Run: headless pygame with SDL's dummy video driver; simulated clock (each Clock.tick advances the game by its frame time, no real sleeping); random seed 0; keys injected as events and as key.get_pressed() state; no mouse input.
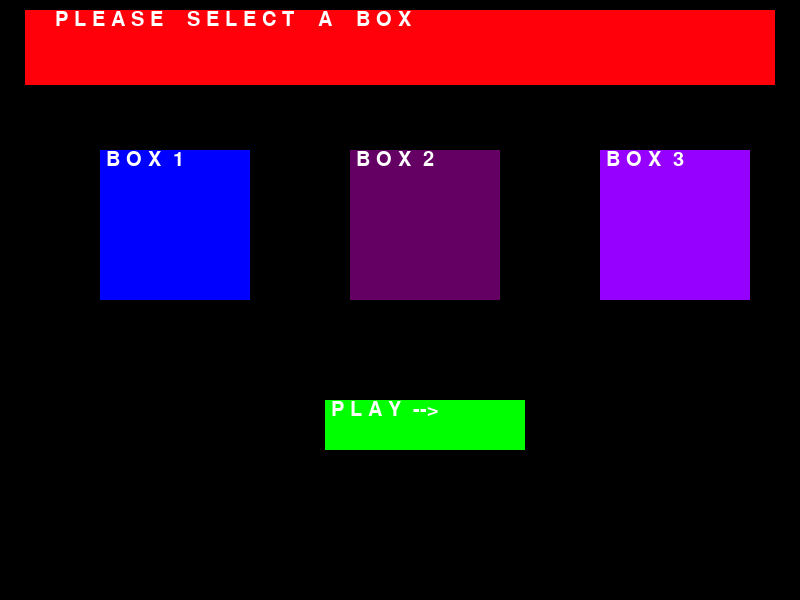
Frame 1 of 4 · flips 1–60 · no input
Frame 2 of 4 · flips 61–180 · tapped SPACE, RETURN · held RIGHT (→), D · screen unchanged from frame 1, image omitted
Frame 3 of 4 · flips 181–300 · held DOWN (↓), S · screen unchanged from frame 2, image omitted
Frame 4 of 4 · flips 301–420 · held LEFT (←), A, UP (↑), W · screen unchanged from frame 3, image omitted

The pygame program that drew these frames:

# import the pygame module
import pygame
pygame.init()

# set up the screen
# define constants for the screen width and height
SCREEN_WIDTH = 800
SCREEN_HEIGHT = 600
screen = pygame.display.set_mode((SCREEN_WIDTH, SCREEN_HEIGHT))
pygame.display.set_caption("BOX SELECTION")

font = pygame.font.SysFont("arialblack", 30)
text = (255, 255, 255)

def draw(text, font, color, x):
    display = font.render(text, True, (255, 255, 255))
    screen.blit(display, x)

running = True
while running:
    for event in pygame.event.get():
        if event.type == pygame.QUIT:
            running = False

    screen.fill((0, 0, 0))

    # box 1
    box1 = pygame.draw.rect(screen, (0, 0, 255), pygame.Rect(100, 150, 150, 150))
    draw(" B O X  1", font, text, box1)

    # box 2
    box2 = pygame.draw.rect(screen, (100, 0, 100), pygame.Rect(350, 150, 150, 150))
    draw(" B O X  2", font, text, box2)

    # box 3
    box3 = pygame.draw.rect(screen, (150, 0, 255), pygame.Rect(600, 150, 150, 150))
    draw(" B O X  3", font, text, box3)
    
    # title
    titlebox = pygame.draw.rect(screen, (255, 0, 10), pygame.Rect(25, 10, 750, 75))
    draw("     P L E A S E    S E L E C T    A    B O X ", font, text, titlebox)
    
    # play
    play = pygame.draw.rect(screen, (0, 255, 0), pygame.Rect(325, 400, 200, 50))
    draw(" P L A Y  -->", font, text, play)

    pygame.display.flip()
    
